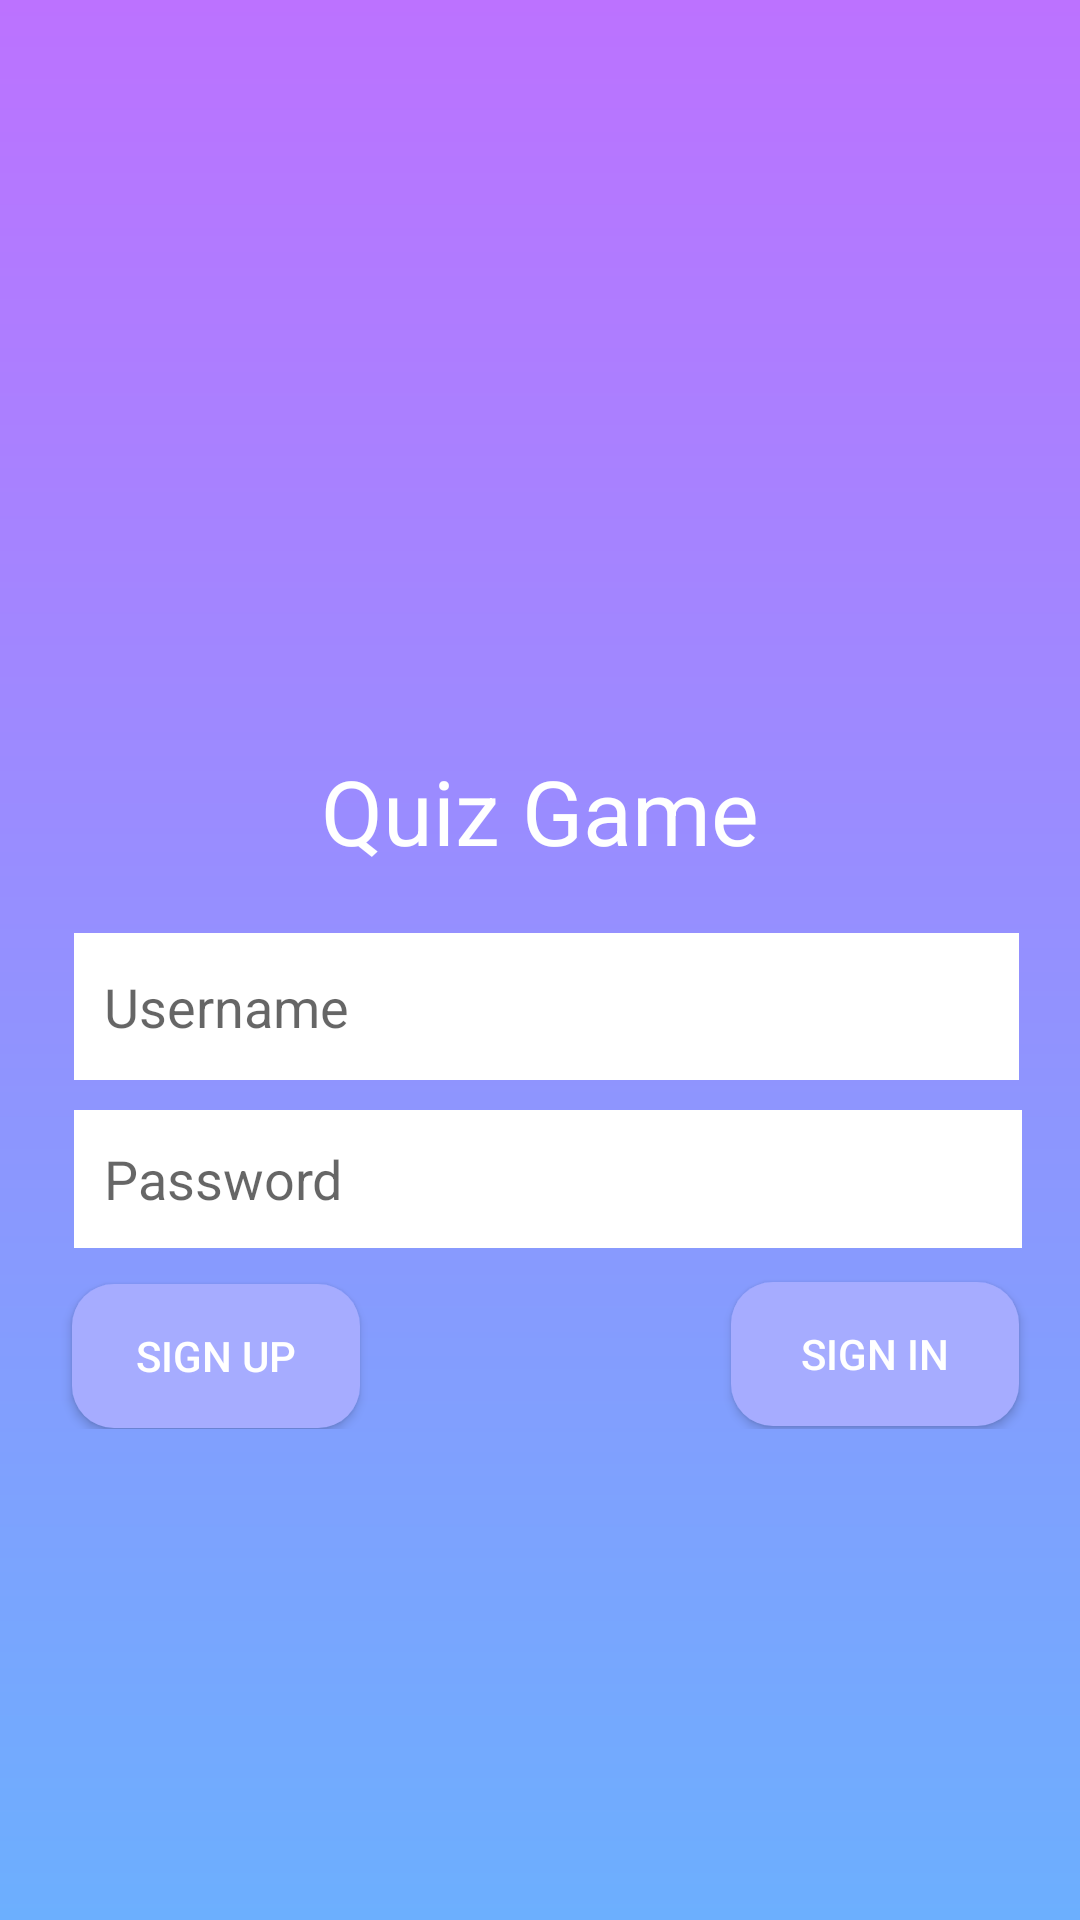

Layout XML and referenced resources for this Android screen:
<!-- AndroidManifest.xml: application theme AppTheme -->
<!-- res/layout/activity_main.xml -->
<?xml version="1.0" encoding="utf-8"?>
<LinearLayout xmlns:android="http://schemas.android.com/apk/res/android"
    xmlns:app="http://schemas.android.com/apk/res-auto"
    xmlns:tools="http://schemas.android.com/tools"
    android:layout_width="match_parent"
    android:layout_height="match_parent"
    android:orientation="vertical"
    android:background="@drawable/bgapp"
    tools:context=".MainActivity">


    <ImageView
        android:layout_width="300dp"
        android:layout_height="200dp"
        android:layout_marginTop="30dp"
        android:src="@drawable/quizlogo"
        android:layout_gravity="center_horizontal"/>
    <TextView
        android:layout_width="match_parent"
        android:layout_height="wrap_content"
        android:text="Quiz Game"
        android:layout_marginTop="20dp"
        android:textSize="30sp"
        android:gravity="center"
        android:textColor="@color/white"
        android:layout_gravity="center_horizontal"/>

    <android.support.constraint.ConstraintLayout
        android:layout_width="match_parent"
        android:layout_height="wrap_content"
        tools:layout_editor_absoluteY="200dp">

        <EditText
            android:id="@+id/userName"
            android:layout_width="315dp"
            android:layout_height="49dp"
            android:layout_marginStart="50dp"
            android:layout_marginLeft="50dp"
            android:layout_marginTop="16dp"
            android:layout_marginEnd="46dp"
            android:layout_marginRight="46dp"
            android:layout_marginBottom="112dp"
            android:background="@color/white"
            android:hint="@string/username"
            android:padding="10dp"
            app:layout_constraintBottom_toBottomOf="parent"
            app:layout_constraintEnd_toEndOf="parent"
            app:layout_constraintStart_toStartOf="parent"
            app:layout_constraintTop_toTopOf="parent" />

        <EditText
            android:id="@+id/password"
            android:layout_width="316dp"
            android:layout_height="46dp"
            android:layout_marginStart="50dp"
            android:layout_marginLeft="50dp"
            android:layout_marginTop="75dp"
            android:layout_marginEnd="45dp"
            android:layout_marginRight="45dp"
            android:layout_marginBottom="56dp"
            android:background="@color/white"
            android:hint="@string/password"
            android:inputType="textPassword"
            android:padding="10dp"
            app:layout_constraintBottom_toBottomOf="parent"
            app:layout_constraintEnd_toEndOf="parent"
            app:layout_constraintStart_toStartOf="parent"
            app:layout_constraintTop_toTopOf="parent" />


        <Button
            android:id="@+id/btnSignUp"
            android:layout_width="96dp"
            android:layout_height="wrap_content"
            android:layout_marginStart="49dp"
            android:layout_marginLeft="49dp"
            android:layout_marginTop="137dp"
            android:layout_marginEnd="265dp"
            android:layout_marginRight="265dp"
            android:text="@string/signup"
            app:layout_constraintBottom_toBottomOf="parent"
            app:layout_constraintEnd_toEndOf="parent"
            app:layout_constraintStart_toStartOf="parent"
            app:layout_constraintTop_toTopOf="parent"
            android:background="@drawable/btn"
            android:textColor="@color/white"
            />

        <Button
            android:id="@+id/btnSignIn"
            android:layout_width="96dp"
            android:layout_height="wrap_content"
            android:layout_marginStart="269dp"
            android:layout_marginLeft="269dp"
            android:layout_marginTop="137dp"
            android:layout_marginEnd="46dp"
            android:layout_marginRight="46dp"
            android:layout_marginBottom="1dp"
            android:text="@string/signin"
            app:layout_constraintBottom_toBottomOf="parent"
            app:layout_constraintEnd_toEndOf="parent"
            app:layout_constraintStart_toStartOf="parent"
            app:layout_constraintTop_toTopOf="parent"
            android:background="@drawable/btn"
            android:textColor="@color/white"/>

    </android.support.constraint.ConstraintLayout>


</LinearLayout>
<!-- resources referenced by this layout -->
<resources>
  <!-- drawable bgapp (drawable) -->
  <?xml version="1.0" encoding="utf-8"?>
  <shape xmlns:android="http://schemas.android.com/apk/res/android">
  <gradient
      android:startColor="#bc72ff"
      android:endColor="#6caffe"
      android:angle="270"
      ></gradient>
  </shape>
  <!-- drawable btn (drawable) -->
  <?xml version="1.0" encoding="utf-8"?>
  <shape xmlns:android="http://schemas.android.com/apk/res/android" android:shape="rectangle" >
      <corners
          android:radius="14dp"
          />
      <solid
          android:color="#A6aCFF"
          />
      <padding
          android:left="0dp"
          android:top="0dp"
          android:right="0dp"
          android:bottom="0dp"
          />
      <size
          android:width="250dp"
          android:height="20dp"
          />
  
  </shape>
  <string name="password">Password</string>
  <string name="signin">Sign In</string>
  <string name="signup">Sign Up</string>
  <string name="username">Username</string>
  <style name="AppTheme" parent="Theme.AppCompat.Light.NoActionBar">
          
          <item name="colorPrimary">@color/colorPrimary</item>
          <item name="colorPrimaryDark">@color/colorPrimaryDark</item>
          <item name="colorAccent">@color/colorAccent</item>
      </style>
  <!-- not gathered from this repository: default colours our renderer supplied (Android Studio template values) -->
  <color name="white">#FFFFFFFF</color>
  <color name="colorPrimary">#FF6200EE</color>
  <color name="colorPrimaryDark">#FF3700B3</color>
  <color name="colorAccent">#FF03DAC5</color>
</resources>
